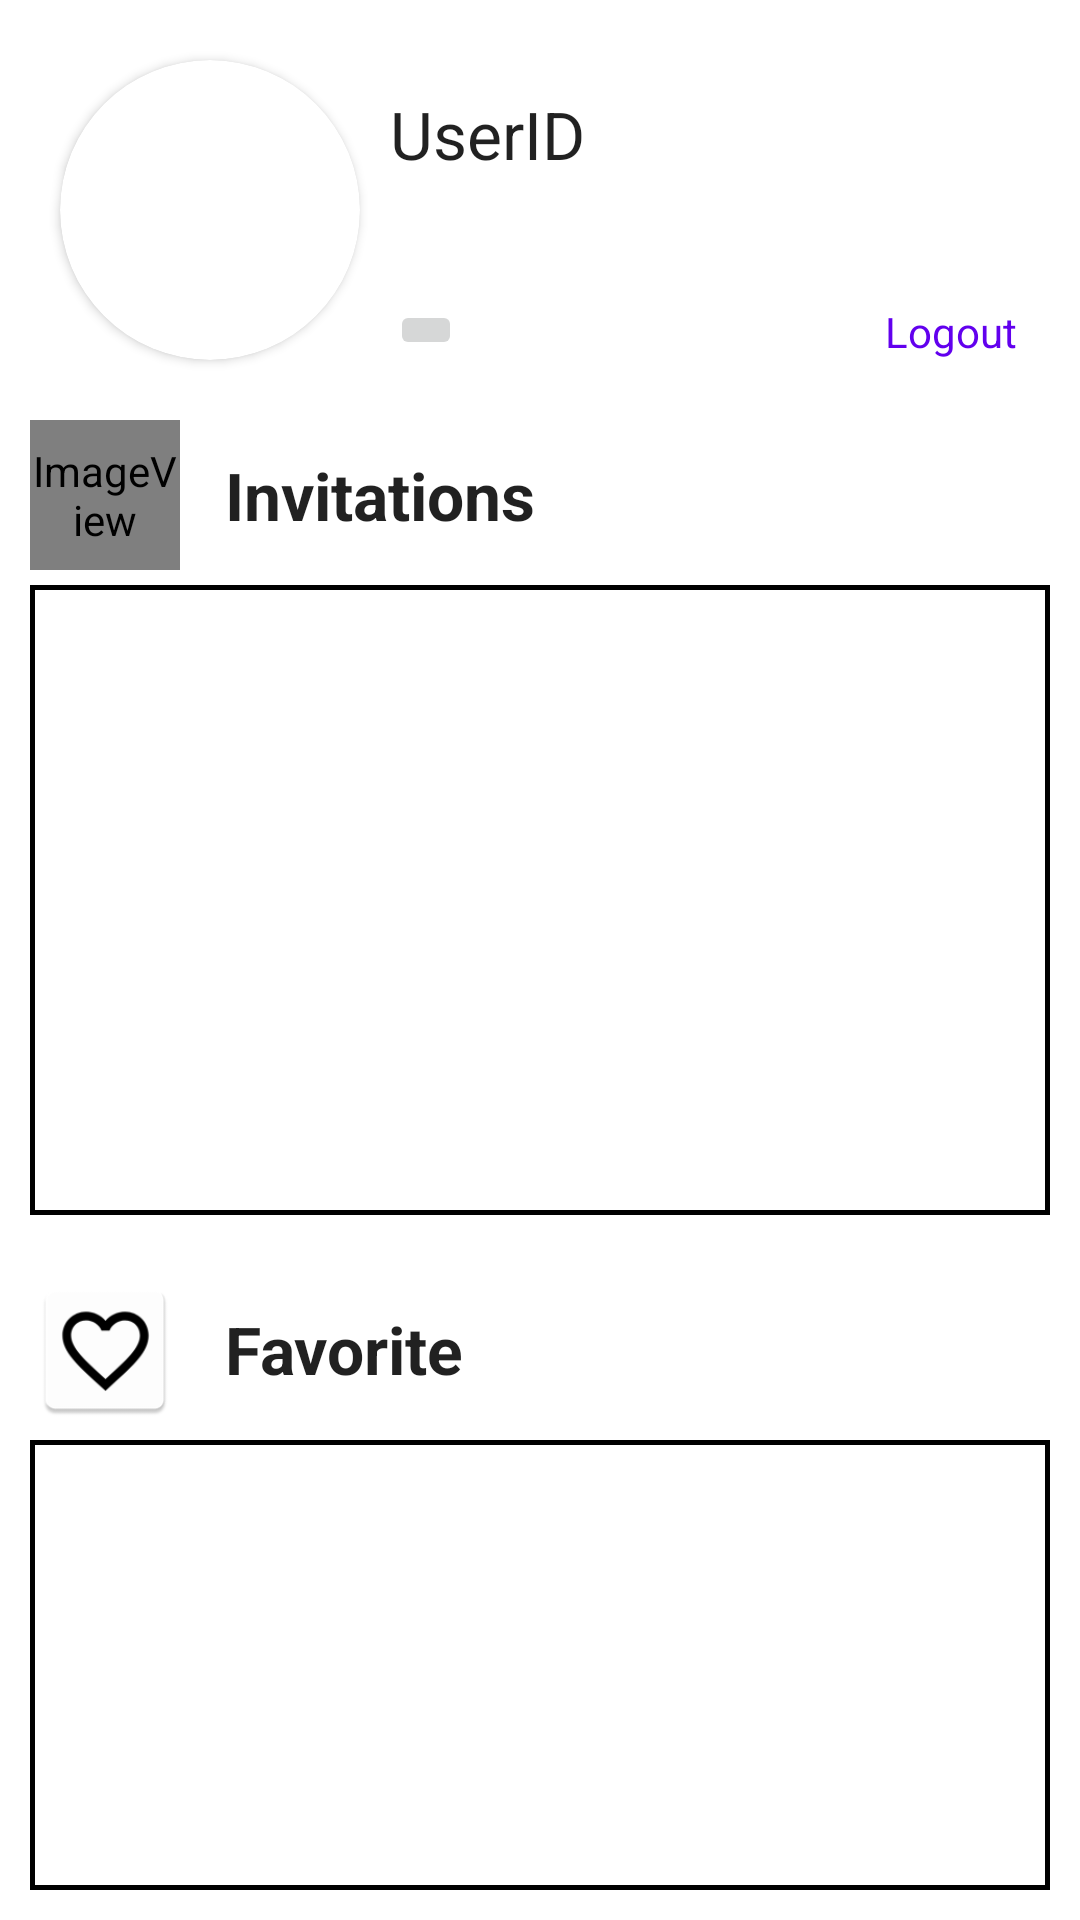

Android layout source for this screen:
<!-- AndroidManifest.xml: application theme Theme.Flixster -->
<!-- res/layout/activity_profile_activity.xml -->
<?xml version="1.0" encoding="utf-8"?>
<androidx.constraintlayout.widget.ConstraintLayout xmlns:android="http://schemas.android.com/apk/res/android"
    xmlns:app="http://schemas.android.com/apk/res-auto"
    xmlns:tools="http://schemas.android.com/tools"
    android:layout_width="match_parent"
    android:layout_height="match_parent"
    tools:context="WatchTogether.flixster.ProfileActivity">

    <androidx.cardview.widget.CardView
        android:id="@+id/roundCardView"
        android:layout_width="100dp"
        android:layout_height="100dp"
        android:layout_centerHorizontal="true"
        android:layout_marginStart="20dp"
        android:layout_marginTop="20dp"
        android:elevation="0dp"
        app:cardCornerRadius="75dp"
        app:layout_constraintStart_toStartOf="parent"
        app:layout_constraintTop_toTopOf="parent">

        <ImageView
            android:id="@+id/iv_profile"
            android:layout_width="100dp"
            android:layout_height="100dp"
            tools:src="@tools:sample/avatars" />
    </androidx.cardview.widget.CardView>

    <ImageButton
        android:id="@+id/ic_camera"
        android:layout_width="wrap_content"
        android:layout_height="wrap_content"
        android:layout_marginStart="10dp"
        android:src="@mipmap/ic_camera"
        app:layout_constraintBottom_toBottomOf="@id/roundCardView"
        app:layout_constraintStart_toEndOf="@+id/roundCardView" />

    <TextView
        android:id="@+id/profile_id"
        android:layout_width="wrap_content"
        android:layout_height="wrap_content"
        android:layout_marginStart="10dp"
        android:layout_marginTop="10dp"
        android:text="UserID"
        android:textAppearance="@style/TextAppearance.AppCompat.Large"
        app:layout_constraintStart_toEndOf="@+id/roundCardView"
        app:layout_constraintTop_toTopOf="@id/roundCardView" />

    <androidx.recyclerview.widget.RecyclerView
        android:id="@+id/rv_invitations_general"
        android:layout_width="0dp"
        android:layout_height="0dp"
        android:layout_alignParentStart="true"
        android:layout_alignParentTop="true"
        android:layout_centerHorizontal="true"
        android:background="@drawable/border"
        app:layout_constraintBottom_toBottomOf="@+id/view_invitations"
        app:layout_constraintEnd_toEndOf="@+id/view_invitations"
        app:layout_constraintStart_toStartOf="@+id/view_invitations"
        app:layout_constraintTop_toTopOf="@+id/view_invitations" />

    <TextView
        android:id="@+id/tvSignOut"
        android:layout_width="wrap_content"
        android:layout_height="wrap_content"
        android:layout_weight="12"
        android:text="Logout"
        android:textColor="@color/design_default_color_primary"
        app:layout_constraintBottom_toBottomOf="@+id/ic_camera"
        app:layout_constraintEnd_toEndOf="parent"
        app:layout_constraintHorizontal_bias="0.87"
        app:layout_constraintStart_toEndOf="@+id/ic_camera" />

    <View
        android:id="@+id/view_invitations"
        android:layout_width="0dp"
        android:layout_height="0dp"
        android:layout_marginStart="10dp"
        android:layout_marginTop="5dp"
        android:layout_marginEnd="10dp"
        android:layout_marginBottom="20dp"
        android:background="@drawable/border"
        app:layout_constraintBottom_toTopOf="@+id/ic_favorite"
        app:layout_constraintEnd_toEndOf="parent"
        app:layout_constraintHorizontal_bias="0.0"
        app:layout_constraintStart_toStartOf="parent"
        app:layout_constraintTop_toBottomOf="@+id/ic_invitation" />

    <ImageView
        android:id="@+id/ic_invitation"
        android:layout_width="50dp"
        android:layout_height="50dp"
        android:layout_marginStart="10dp"
        android:layout_marginTop="20dp"
        app:layout_constraintStart_toStartOf="parent"
        app:layout_constraintTop_toBottomOf="@+id/roundCardView"
        app:srcCompat="@mipmap/ic_invitation" />

    <TextView
        android:layout_width="wrap_content"
        android:layout_height="wrap_content"
        android:layout_marginStart="15dp"
        android:text="Invitations"
        android:textAppearance="@style/TextAppearance.AppCompat.Large"
        android:textStyle="bold"
        app:layout_constraintBottom_toBottomOf="@+id/ic_invitation"
        app:layout_constraintStart_toEndOf="@+id/ic_invitation"
        app:layout_constraintTop_toTopOf="@+id/ic_invitation" />

    <ImageView
        android:id="@+id/ic_favorite"
        android:layout_width="50dp"
        android:layout_height="50dp"
        android:layout_marginStart="10dp"
        android:layout_marginBottom="5dp"
        app:layout_constraintBottom_toTopOf="@+id/rv_favorite_general"
        app:layout_constraintStart_toStartOf="parent"
        app:srcCompat="@mipmap/ic_favorite" />

    <TextView
        android:layout_width="wrap_content"
        android:layout_height="wrap_content"
        android:layout_marginStart="15dp"
        android:layout_marginTop="10dp"
        android:text="Favorite"
        android:textAppearance="@style/TextAppearance.AppCompat.Large"
        android:textStyle="bold"
        app:layout_constraintStart_toEndOf="@id/ic_favorite"
        app:layout_constraintTop_toTopOf="@id/ic_favorite"/>

    <androidx.recyclerview.widget.RecyclerView
        android:id="@+id/rv_favorite_general"
        android:layout_width="0dp"
        android:layout_height="150dp"
        android:layout_centerHorizontal="true"
        android:layout_centerVertical="true"
        android:layout_marginStart="10dp"
        android:layout_marginEnd="10dp"
        android:layout_marginBottom="10dp"
        android:background="@drawable/border"
        android:scrollbars="horizontal"
        app:layout_constraintBottom_toBottomOf="parent"
        app:layout_constraintEnd_toEndOf="parent"
        app:layout_constraintStart_toStartOf="parent" />

</androidx.constraintlayout.widget.ConstraintLayout>
<!-- resources referenced by this layout -->
<resources>
  <!-- drawable border (drawable) -->
  <?xml version="1.0" encoding="utf-8"?>
  <shape xmlns:android="http://schemas.android.com/apk/res/android"
      android:layout_width="match_parent"
      android:layout_height="match_parent"
      android:shape="rectangle">
  
      <stroke
          android:width="5px"
          android:color="#000" />
  
  </shape>
  <!-- mipmap ic_favorite: png bitmap (mipmap-hdpi, 1873 bytes) -->
  <!-- mipmap ic_invitation (mipmap-anydpi-v26) -->
  <?xml version="1.0" encoding="utf-8"?>
  <adaptive-icon xmlns:android="http://schemas.android.com/apk/res/android">
      <background android:drawable="@color/ic_invitation_background"/>
      <foreground android:drawable="@drawable/ic_invitation_foreground"/>
  </adaptive-icon>
  <style name="Theme.Flixster" parent="Theme.MaterialComponents.DayNight.DarkActionBar">
          
          <item name="colorPrimary">@color/purple_500</item>
          <item name="colorPrimaryVariant">@color/purple_700</item>
          <item name="colorOnPrimary">@color/white</item>
          
          <item name="colorSecondary">@color/teal_200</item>
          <item name="colorSecondaryVariant">@color/teal_700</item>
          <item name="colorOnSecondary">@color/black</item>
          
          <item name="android:statusBarColor" tools:targetApi="l">?attr/colorPrimaryVariant</item>
          
      </style>
  <color name="ic_invitation_background">#FFFFFF</color>
  <color name="purple_500">#FF6200EE</color>
  <color name="purple_700">#FF3700B3</color>
  <color name="white">#FFFFFFFF</color>
  <color name="teal_200">#FF03DAC5</color>
  <color name="teal_700">#FF018786</color>
  <color name="black">#FF000000</color>
</resources>
